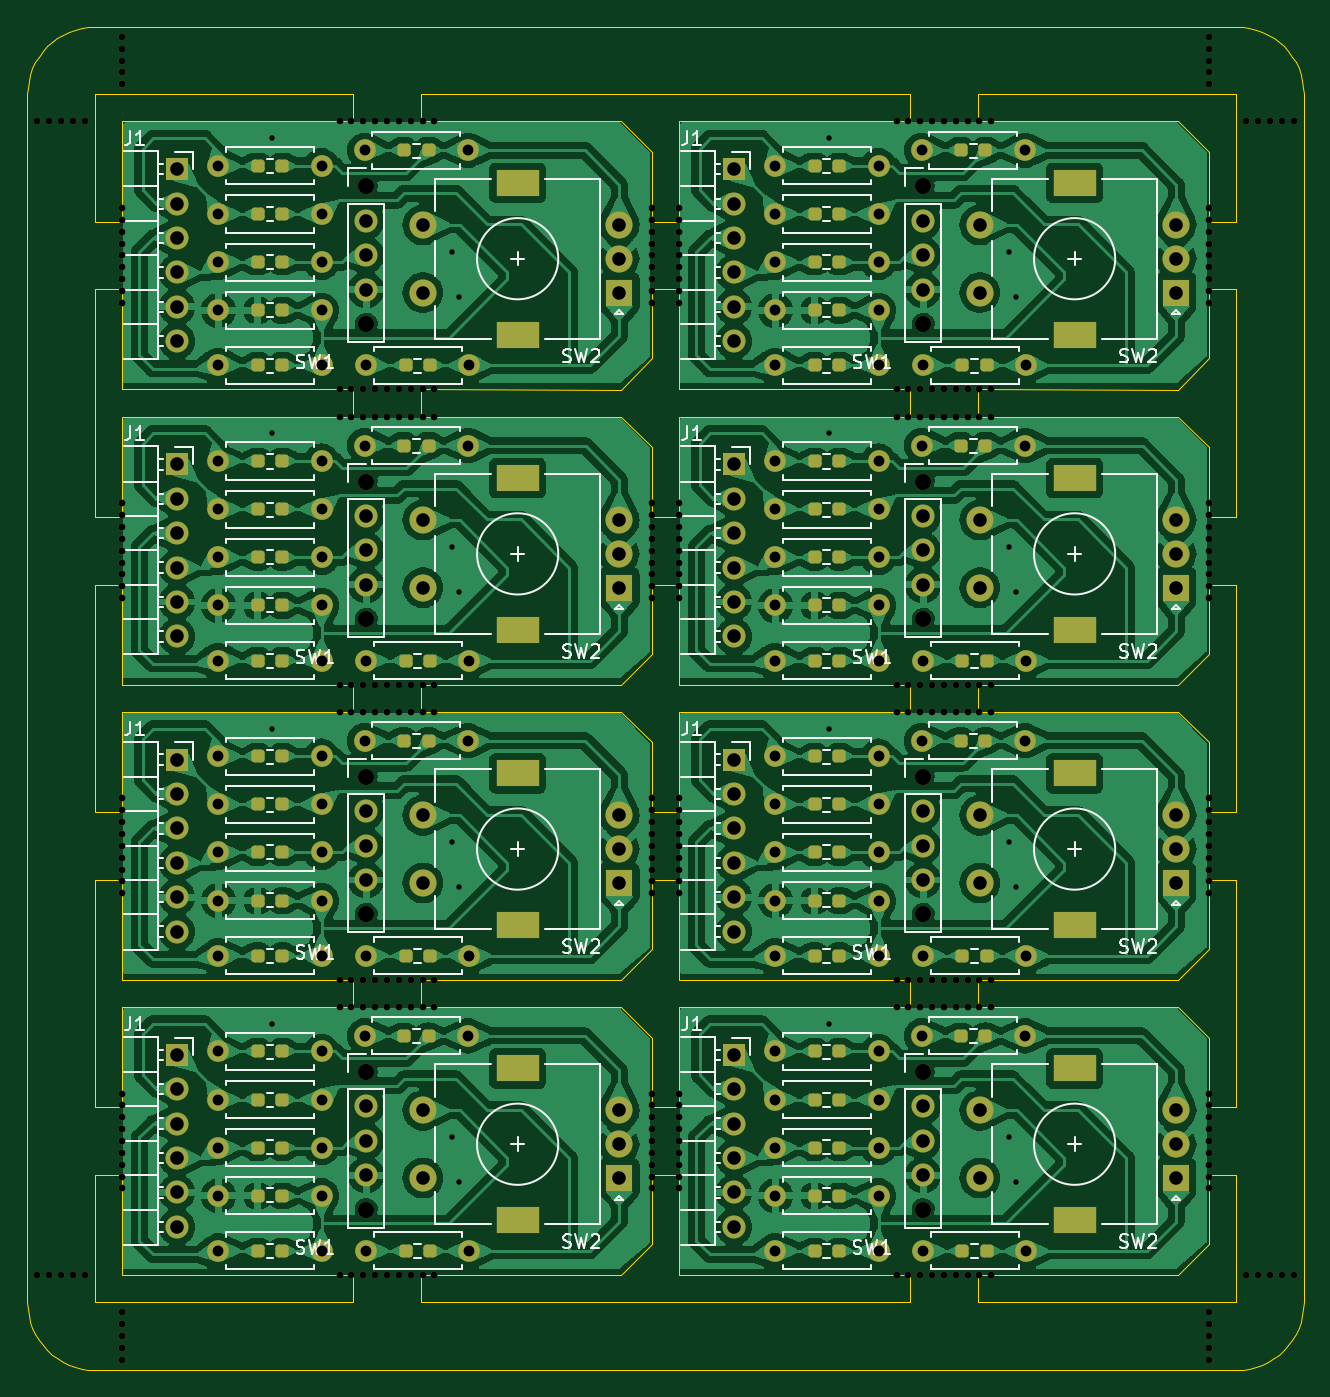
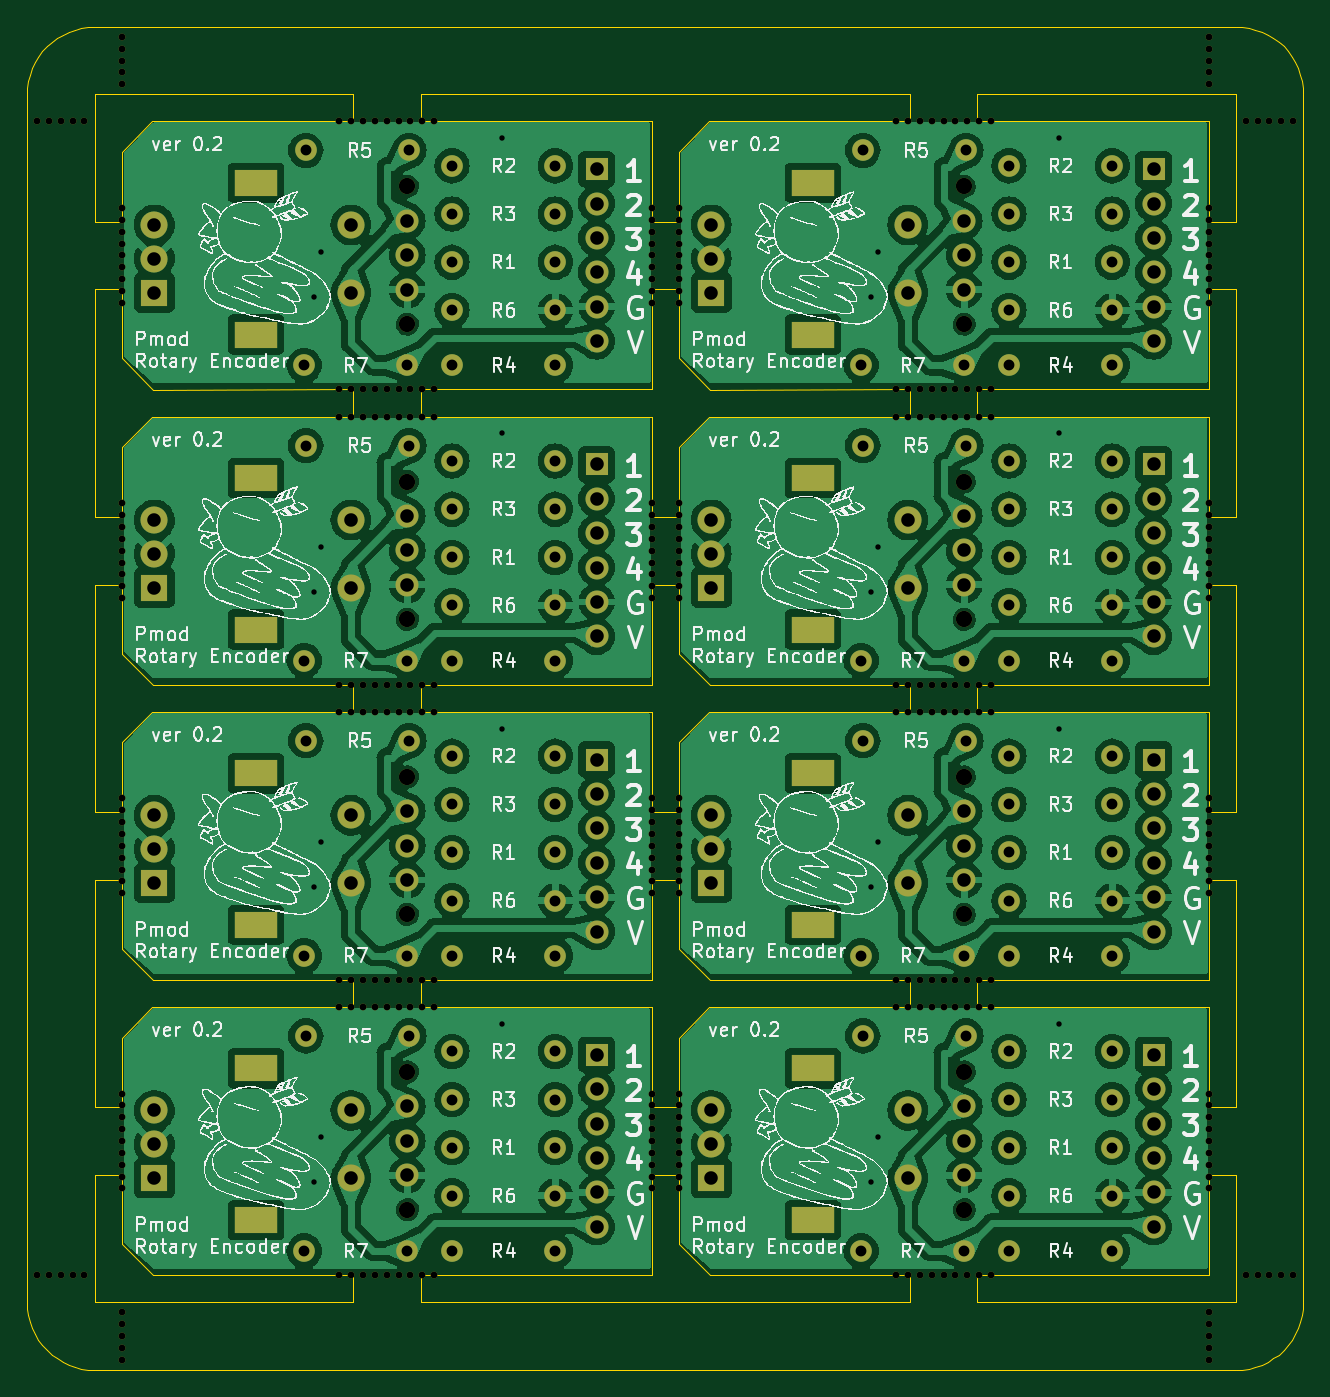
Circuit board: 11 layer files. Board 94.2 x 99.2 mm.
- bottom_copper: kikit-B_Cu.gbr (350622 bytes)
- bottom_mask: kikit-B_Mask.gbr (27783 bytes)
- paste: kikit-B_Paste.gbr (448 bytes)
- bottom_silk: kikit-B_Silkscreen.gbr (448953 bytes)
- outline: kikit-Edge_Cuts.gbr (12798 bytes)
- top_copper: kikit-F_Cu.gbr (609603 bytes)
- top_mask: kikit-F_Mask.gbr (31634 bytes)
- paste: kikit-F_Paste.gbr (5116 bytes)
- top_silk: kikit-F_Silkscreen.gbr (69810 bytes)
- drill: kikit-NPTH.drl (6128 bytes)
- drill: kikit-PTH.drl (5464 bytes)

=== bottom_copper: kikit-B_Cu.gbr (350622 bytes, source omitted) ===
=== bottom_mask: kikit-B_Mask.gbr (27783 bytes, source omitted) ===
=== paste: kikit-B_Paste.gbr ===
%TF.GenerationSoftware,KiCad,Pcbnew,7.0.2*%
%TF.CreationDate,2023-06-05T19:45:02+09:00*%
%TF.ProjectId,kikit,6b696b69-742e-46b6-9963-61645f706362,rev?*%
%TF.SameCoordinates,Original*%
%TF.FileFunction,Paste,Bot*%
%TF.FilePolarity,Positive*%
%FSLAX46Y46*%
G04 Gerber Fmt 4.6, Leading zero omitted, Abs format (unit mm)*
G04 Created by KiCad (PCBNEW 7.0.2) date 2023-06-05 19:45:02*
%MOMM*%
%LPD*%
G01*
G04 APERTURE LIST*
G04 APERTURE END LIST*
M02*

=== bottom_silk: kikit-B_Silkscreen.gbr (448953 bytes, source omitted) ===
=== outline: kikit-Edge_Cuts.gbr (12798 bytes, source omitted) ===
=== top_copper: kikit-F_Cu.gbr (609603 bytes, source omitted) ===
=== top_mask: kikit-F_Mask.gbr (31634 bytes, source omitted) ===
=== paste: kikit-F_Paste.gbr ===
%TF.GenerationSoftware,KiCad,Pcbnew,7.0.2*%
%TF.CreationDate,2023-06-05T19:45:02+09:00*%
%TF.ProjectId,kikit,6b696b69-742e-46b6-9963-61645f706362,rev?*%
%TF.SameCoordinates,Original*%
%TF.FileFunction,Paste,Top*%
%TF.FilePolarity,Positive*%
%FSLAX46Y46*%
G04 Gerber Fmt 4.6, Leading zero omitted, Abs format (unit mm)*
G04 Created by KiCad (PCBNEW 7.0.2) date 2023-06-05 19:45:02*
%MOMM*%
%LPD*%
G01*
G04 APERTURE LIST*
G04 Aperture macros list*
%AMRoundRect*
0 Rectangle with rounded corners*
0 $1 Rounding radius*
0 $2 $3 $4 $5 $6 $7 $8 $9 X,Y pos of 4 corners*
0 Add a 4 corners polygon primitive as box body*
4,1,4,$2,$3,$4,$5,$6,$7,$8,$9,$2,$3,0*
0 Add four circle primitives for the rounded corners*
1,1,$1+$1,$2,$3*
1,1,$1+$1,$4,$5*
1,1,$1+$1,$6,$7*
1,1,$1+$1,$8,$9*
0 Add four rect primitives between the rounded corners*
20,1,$1+$1,$2,$3,$4,$5,0*
20,1,$1+$1,$4,$5,$6,$7,0*
20,1,$1+$1,$6,$7,$8,$9,0*
20,1,$1+$1,$8,$9,$2,$3,0*%
G04 Aperture macros list end*
%ADD10RoundRect,0.237500X-0.250000X-0.237500X0.250000X-0.237500X0.250000X0.237500X-0.250000X0.237500X0*%
%ADD11RoundRect,0.237500X0.250000X0.237500X-0.250000X0.237500X-0.250000X-0.237500X0.250000X-0.237500X0*%
G04 APERTURE END LIST*
D10*
%TO.C,R2*%
X159509500Y-30276600D03*
X161334500Y-30276600D03*
%TD*%
%TO.C,R3*%
X118385700Y-55627704D03*
X120210700Y-55627704D03*
%TD*%
%TO.C,R7*%
X170431500Y-88598808D03*
X172256500Y-88598808D03*
%TD*%
%TO.C,R5*%
X170304500Y-29133600D03*
X172129500Y-29133600D03*
%TD*%
%TO.C,R5*%
X129180700Y-29133600D03*
X131005700Y-29133600D03*
%TD*%
D11*
%TO.C,R6*%
X161334500Y-40944600D03*
X159509500Y-40944600D03*
%TD*%
D10*
%TO.C,R7*%
X129307700Y-88598808D03*
X131132700Y-88598808D03*
%TD*%
%TO.C,R3*%
X118385700Y-33832600D03*
X120210700Y-33832600D03*
%TD*%
%TO.C,R5*%
X170304500Y-72723808D03*
X172129500Y-72723808D03*
%TD*%
%TO.C,R7*%
X170431500Y-110393912D03*
X172256500Y-110393912D03*
%TD*%
D11*
%TO.C,R1*%
X120210700Y-80978808D03*
X118385700Y-80978808D03*
%TD*%
D10*
%TO.C,R2*%
X118385700Y-73866808D03*
X120210700Y-73866808D03*
%TD*%
D11*
%TO.C,R1*%
X120210700Y-59183704D03*
X118385700Y-59183704D03*
%TD*%
D10*
%TO.C,R7*%
X129307700Y-45008600D03*
X131132700Y-45008600D03*
%TD*%
%TO.C,R2*%
X118385700Y-30276600D03*
X120210700Y-30276600D03*
%TD*%
D11*
%TO.C,R6*%
X120210700Y-84534808D03*
X118385700Y-84534808D03*
%TD*%
D10*
%TO.C,R5*%
X129180700Y-72723808D03*
X131005700Y-72723808D03*
%TD*%
%TO.C,R5*%
X129180700Y-50928704D03*
X131005700Y-50928704D03*
%TD*%
%TO.C,R4*%
X118385700Y-66803704D03*
X120210700Y-66803704D03*
%TD*%
D11*
%TO.C,R1*%
X161334500Y-102773912D03*
X159509500Y-102773912D03*
%TD*%
D10*
%TO.C,R5*%
X129180700Y-94518912D03*
X131005700Y-94518912D03*
%TD*%
D11*
%TO.C,R1*%
X161334500Y-59183704D03*
X159509500Y-59183704D03*
%TD*%
D10*
%TO.C,R2*%
X159509500Y-52071704D03*
X161334500Y-52071704D03*
%TD*%
D11*
%TO.C,R6*%
X161334500Y-84534808D03*
X159509500Y-84534808D03*
%TD*%
%TO.C,R1*%
X120210700Y-102773912D03*
X118385700Y-102773912D03*
%TD*%
D10*
%TO.C,R4*%
X159509500Y-45008600D03*
X161334500Y-45008600D03*
%TD*%
%TO.C,R3*%
X159509500Y-33832600D03*
X161334500Y-33832600D03*
%TD*%
%TO.C,R7*%
X170431500Y-66803704D03*
X172256500Y-66803704D03*
%TD*%
D11*
%TO.C,R1*%
X161334500Y-80978808D03*
X159509500Y-80978808D03*
%TD*%
D10*
%TO.C,R4*%
X159509500Y-88598808D03*
X161334500Y-88598808D03*
%TD*%
%TO.C,R2*%
X159509500Y-73866808D03*
X161334500Y-73866808D03*
%TD*%
%TO.C,R2*%
X159509500Y-95661912D03*
X161334500Y-95661912D03*
%TD*%
%TO.C,R4*%
X159509500Y-66803704D03*
X161334500Y-66803704D03*
%TD*%
%TO.C,R7*%
X129307700Y-110393912D03*
X131132700Y-110393912D03*
%TD*%
%TO.C,R2*%
X118385700Y-95661912D03*
X120210700Y-95661912D03*
%TD*%
%TO.C,R4*%
X118385700Y-88598808D03*
X120210700Y-88598808D03*
%TD*%
%TO.C,R5*%
X170304500Y-94518912D03*
X172129500Y-94518912D03*
%TD*%
%TO.C,R7*%
X129307700Y-66803704D03*
X131132700Y-66803704D03*
%TD*%
D11*
%TO.C,R6*%
X161334500Y-106329912D03*
X159509500Y-106329912D03*
%TD*%
D10*
%TO.C,R3*%
X159509500Y-55627704D03*
X161334500Y-55627704D03*
%TD*%
D11*
%TO.C,R6*%
X120210700Y-62739704D03*
X118385700Y-62739704D03*
%TD*%
D10*
%TO.C,R3*%
X118385700Y-99217912D03*
X120210700Y-99217912D03*
%TD*%
%TO.C,R3*%
X118385700Y-77422808D03*
X120210700Y-77422808D03*
%TD*%
D11*
%TO.C,R6*%
X161334500Y-62739704D03*
X159509500Y-62739704D03*
%TD*%
D10*
%TO.C,R3*%
X159509500Y-99217912D03*
X161334500Y-99217912D03*
%TD*%
%TO.C,R4*%
X159509500Y-110393912D03*
X161334500Y-110393912D03*
%TD*%
%TO.C,R2*%
X118385700Y-52071704D03*
X120210700Y-52071704D03*
%TD*%
%TO.C,R5*%
X170304500Y-50928704D03*
X172129500Y-50928704D03*
%TD*%
D11*
%TO.C,R1*%
X120210700Y-37388600D03*
X118385700Y-37388600D03*
%TD*%
%TO.C,R6*%
X120210700Y-40944600D03*
X118385700Y-40944600D03*
%TD*%
D10*
%TO.C,R4*%
X118385700Y-45008600D03*
X120210700Y-45008600D03*
%TD*%
%TO.C,R7*%
X170431500Y-45008600D03*
X172256500Y-45008600D03*
%TD*%
D11*
%TO.C,R6*%
X120210700Y-106329912D03*
X118385700Y-106329912D03*
%TD*%
D10*
%TO.C,R4*%
X118385700Y-110393912D03*
X120210700Y-110393912D03*
%TD*%
D11*
%TO.C,R1*%
X161334500Y-37388600D03*
X159509500Y-37388600D03*
%TD*%
D10*
%TO.C,R3*%
X159509500Y-77422808D03*
X161334500Y-77422808D03*
%TD*%
M02*

=== top_silk: kikit-F_Silkscreen.gbr (69810 bytes, source omitted) ===
=== drill: kikit-NPTH.drl (6128 bytes, source omitted) ===
=== drill: kikit-PTH.drl ===
M48
; DRILL file {KiCad 7.0.2} date Mon Jun  5 19:45:13 2023
; FORMAT={-:-/ absolute / metric / decimal}
; #@! TF.CreationDate,2023-06-05T19:45:13+09:00
; #@! TF.GenerationSoftware,Kicad,Pcbnew,7.0.2
; #@! TF.FileFunction,Plated,1,2,PTH
FMAT,2
METRIC
; #@! TA.AperFunction,Plated,PTH,ViaDrill
T1C0.400
; #@! TA.AperFunction,Plated,PTH,ComponentDrill
T2C0.800
; #@! TA.AperFunction,Plated,PTH,ComponentDrill
T3C1.000
; #@! TA.AperFunction,Plated,PTH,ComponentDrill
T4C1.500
%
G90
G05
T1
X119.425Y-28.245
X119.425Y-50.04
X119.425Y-71.835
X119.425Y-93.63
X132.76Y-36.627
X132.76Y-58.422
X132.76Y-80.217
X132.76Y-102.012
X133.268Y-39.929
X133.268Y-61.724
X133.268Y-83.519
X133.268Y-105.314
X160.549Y-28.245
X160.549Y-50.04
X160.549Y-71.835
X160.549Y-93.63
X173.884Y-36.627
X173.884Y-58.422
X173.884Y-80.217
X173.884Y-102.012
X174.392Y-39.929
X174.392Y-61.724
X174.392Y-83.519
X174.392Y-105.314
T2
X115.488Y-30.277
X115.488Y-33.833
X115.488Y-37.389
X115.488Y-40.945
X115.488Y-45.009
X115.488Y-52.072
X115.488Y-55.628
X115.488Y-59.184
X115.488Y-62.74
X115.488Y-66.804
X115.488Y-73.867
X115.488Y-77.423
X115.488Y-80.979
X115.488Y-84.535
X115.488Y-88.599
X115.488Y-95.662
X115.488Y-99.218
X115.488Y-102.774
X115.488Y-106.33
X115.488Y-110.394
X123.108Y-30.277
X123.108Y-33.833
X123.108Y-37.389
X123.108Y-40.945
X123.108Y-45.009
X123.108Y-52.072
X123.108Y-55.628
X123.108Y-59.184
X123.108Y-62.74
X123.108Y-66.804
X123.108Y-73.867
X123.108Y-77.423
X123.108Y-80.979
X123.108Y-84.535
X123.108Y-88.599
X123.108Y-95.662
X123.108Y-99.218
X123.108Y-102.774
X123.108Y-106.33
X123.108Y-110.394
X126.283Y-29.134
X126.283Y-50.929
X126.283Y-72.724
X126.283Y-94.519
X126.41Y-45.009
X126.41Y-66.804
X126.41Y-88.599
X126.41Y-110.394
X133.903Y-29.134
X133.903Y-50.929
X133.903Y-72.724
X133.903Y-94.519
X134.03Y-45.009
X134.03Y-66.804
X134.03Y-88.599
X134.03Y-110.394
X156.612Y-30.277
X156.612Y-33.833
X156.612Y-37.389
X156.612Y-40.945
X156.612Y-45.009
X156.612Y-52.072
X156.612Y-55.628
X156.612Y-59.184
X156.612Y-62.74
X156.612Y-66.804
X156.612Y-73.867
X156.612Y-77.423
X156.612Y-80.979
X156.612Y-84.535
X156.612Y-88.599
X156.612Y-95.662
X156.612Y-99.218
X156.612Y-102.774
X156.612Y-106.33
X156.612Y-110.394
X164.232Y-30.277
X164.232Y-33.833
X164.232Y-37.389
X164.232Y-40.945
X164.232Y-45.009
X164.232Y-52.072
X164.232Y-55.628
X164.232Y-59.184
X164.232Y-62.74
X164.232Y-66.804
X164.232Y-73.867
X164.232Y-77.423
X164.232Y-80.979
X164.232Y-84.535
X164.232Y-88.599
X164.232Y-95.662
X164.232Y-99.218
X164.232Y-102.774
X164.232Y-106.33
X164.232Y-110.394
X167.407Y-29.134
X167.407Y-50.929
X167.407Y-72.724
X167.407Y-94.519
X167.534Y-45.009
X167.534Y-66.804
X167.534Y-88.599
X167.534Y-110.394
X175.027Y-29.134
X175.027Y-50.929
X175.027Y-72.724
X175.027Y-94.519
X175.154Y-45.009
X175.154Y-66.804
X175.154Y-88.599
X175.154Y-110.394
T3
X112.44Y-30.531
X112.44Y-33.071
X112.44Y-35.611
X112.44Y-38.151
X112.44Y-40.691
X112.44Y-43.231
X112.44Y-52.326
X112.44Y-54.866
X112.44Y-57.406
X112.44Y-59.946
X112.44Y-62.486
X112.44Y-65.026
X112.44Y-74.121
X112.44Y-76.661
X112.44Y-79.201
X112.44Y-81.741
X112.44Y-84.281
X112.44Y-86.821
X112.44Y-95.916
X112.44Y-98.456
X112.44Y-100.996
X112.44Y-103.536
X112.44Y-106.076
X112.44Y-108.616
X126.41Y-34.341
X126.41Y-36.881
X126.41Y-39.421
X126.41Y-56.136
X126.41Y-58.676
X126.41Y-61.216
X126.41Y-77.931
X126.41Y-80.471
X126.41Y-83.011
X126.41Y-99.726
X126.41Y-102.266
X126.41Y-104.806
X130.586Y-34.635
X130.586Y-39.635
X130.586Y-56.43
X130.586Y-61.43
X130.586Y-78.225
X130.586Y-83.225
X130.586Y-100.02
X130.586Y-105.02
X145.086Y-34.635
X145.086Y-37.135
X145.086Y-39.635
X145.086Y-56.43
X145.086Y-58.93
X145.086Y-61.43
X145.086Y-78.225
X145.086Y-80.725
X145.086Y-83.225
X145.086Y-100.02
X145.086Y-102.52
X145.086Y-105.02
X153.564Y-30.531
X153.564Y-33.071
X153.564Y-35.611
X153.564Y-38.151
X153.564Y-40.691
X153.564Y-43.231
X153.564Y-52.326
X153.564Y-54.866
X153.564Y-57.406
X153.564Y-59.946
X153.564Y-62.486
X153.564Y-65.026
X153.564Y-74.121
X153.564Y-76.661
X153.564Y-79.201
X153.564Y-81.741
X153.564Y-84.281
X153.564Y-86.821
X153.564Y-95.916
X153.564Y-98.456
X153.564Y-100.996
X153.564Y-103.536
X153.564Y-106.076
X153.564Y-108.616
X167.534Y-34.341
X167.534Y-36.881
X167.534Y-39.421
X167.534Y-56.136
X167.534Y-58.676
X167.534Y-61.216
X167.534Y-77.931
X167.534Y-80.471
X167.534Y-83.011
X167.534Y-99.726
X167.534Y-102.266
X167.534Y-104.806
X171.71Y-34.635
X171.71Y-39.635
X171.71Y-56.43
X171.71Y-61.43
X171.71Y-78.225
X171.71Y-83.225
X171.71Y-100.02
X171.71Y-105.02
X186.21Y-34.635
X186.21Y-37.135
X186.21Y-39.635
X186.21Y-56.43
X186.21Y-58.93
X186.21Y-61.43
X186.21Y-78.225
X186.21Y-80.725
X186.21Y-83.225
X186.21Y-100.02
X186.21Y-102.52
X186.21Y-105.02
T4
G00X138.236Y-31.535
M15
G01X136.936Y-31.535
M16
G05
G00X138.236Y-42.735
M15
G01X136.936Y-42.735
M16
G05
G00X138.236Y-53.33
M15
G01X136.936Y-53.33
M16
G05
G00X138.236Y-64.53
M15
G01X136.936Y-64.53
M16
G05
G00X138.236Y-75.125
M15
G01X136.936Y-75.125
M16
G05
G00X138.236Y-86.325
M15
G01X136.936Y-86.325
M16
G05
G00X138.236Y-96.92
M15
G01X136.936Y-96.92
M16
G05
G00X138.236Y-108.12
M15
G01X136.936Y-108.12
M16
G05
G00X179.36Y-31.535
M15
G01X178.06Y-31.535
M16
G05
G00X179.36Y-42.735
M15
G01X178.06Y-42.735
M16
G05
G00X179.36Y-53.33
M15
G01X178.06Y-53.33
M16
G05
G00X179.36Y-64.53
M15
G01X178.06Y-64.53
M16
G05
G00X179.36Y-75.125
M15
G01X178.06Y-75.125
M16
G05
G00X179.36Y-86.325
M15
G01X178.06Y-86.325
M16
G05
G00X179.36Y-96.92
M15
G01X178.06Y-96.92
M16
G05
G00X179.36Y-108.12
M15
G01X178.06Y-108.12
M16
G05
T0
M30

